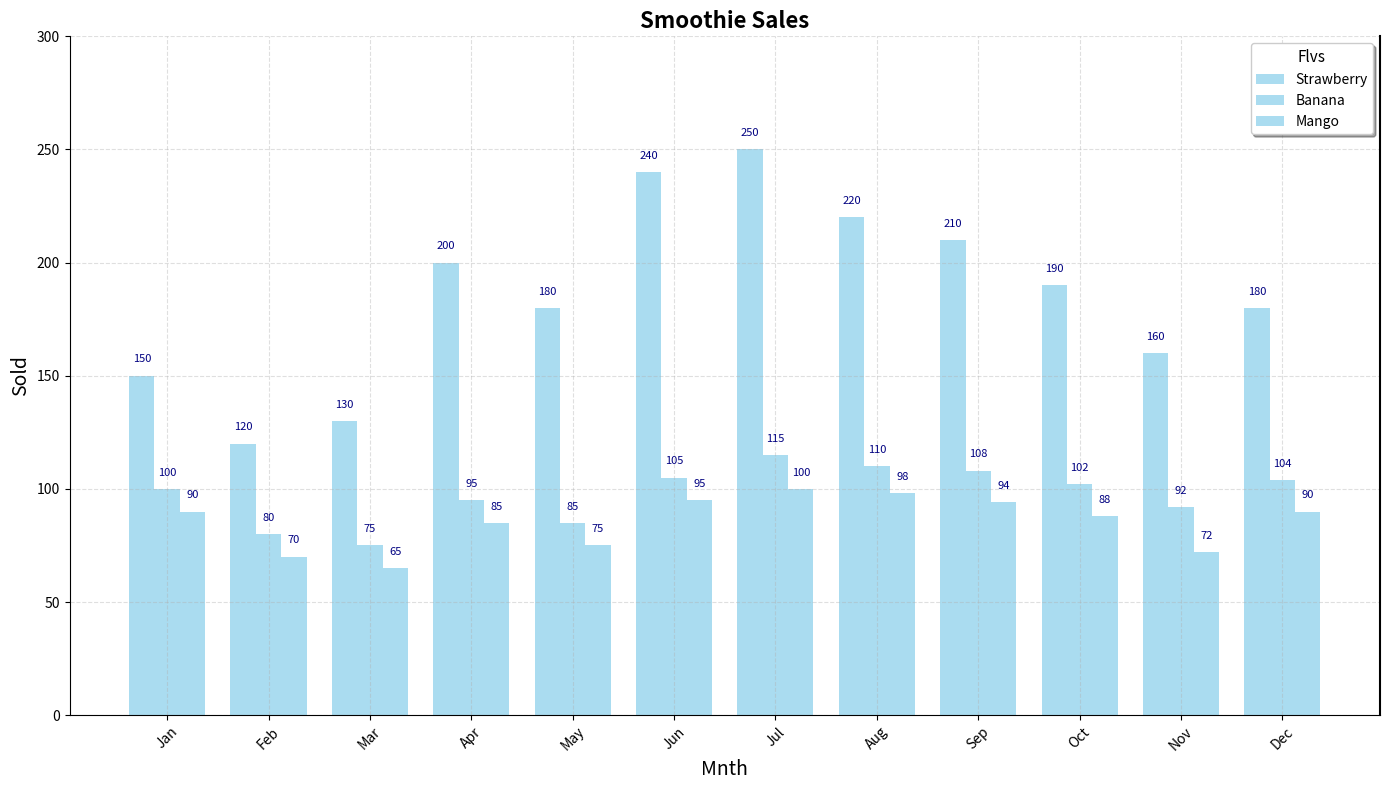

This chart was generated by the following Python code:
import matplotlib.pyplot as plt
import numpy as np

flavors = ['Strawberry', 'Banana', 'Mango']
sales_data = {
    'Strawberry': [150, 120, 130, 200, 180, 240, 250, 220, 210, 190, 160, 180],
    'Banana': [100, 80, 75, 95, 85, 105, 115, 110, 108, 102, 92, 104],
    'Mango': [90, 70, 65, 85, 75, 95, 100, 98, 94, 88, 72, 90]
}

total_sales = {flavor: sum(sales) for flavor, sales in sales_data.items()}
sorted_flavors = sorted(total_sales, key=total_sales.get, reverse=True)
sorted_sales_data = [sales_data[flavor] for flavor in sorted_flavors]

months = ['Jan', 'Feb', 'Mar', 'Apr', 'May', 'Jun', 'Jul', 'Aug', 'Sep', 'Oct', 'Nov', 'Dec']
months_idx = np.arange(len(months))

fig, ax = plt.subplots(figsize=(14, 8))

bar_width = 0.25
single_color = 'skyblue'

for i, flavor in enumerate(sorted_flavors):
    ax.bar(months_idx + i * bar_width, sorted_sales_data[i],
           width=bar_width, label=flavor, alpha=0.7, color=single_color)

# Simplified title and labels
ax.set_title('Smoothie Sales', fontsize=16, fontweight='bold')
ax.set_xlabel('Mnth', fontsize=14)
ax.set_ylabel('Sold', fontsize=14)
ax.set_xticks(months_idx + bar_width)
ax.set_xticklabels(months, fontsize=10, rotation=45)

ax.legend(title='Flvs', fontsize=10, title_fontsize='11', loc='upper right', shadow=True)
ax.grid(True, linestyle='--', alpha=0.4)

ax.spines['top'].set_visible(False)
ax.spines['right'].set_linewidth(1.5)
ax.set_ylim(0, 300)

for i, sales in enumerate(sorted_sales_data):
    for j, value in enumerate(sales):
        ax.text(j + i * bar_width, value + 5, str(value),
                ha='center', va='bottom', fontsize=8, color='navy')

plt.tight_layout()
plt.show()
